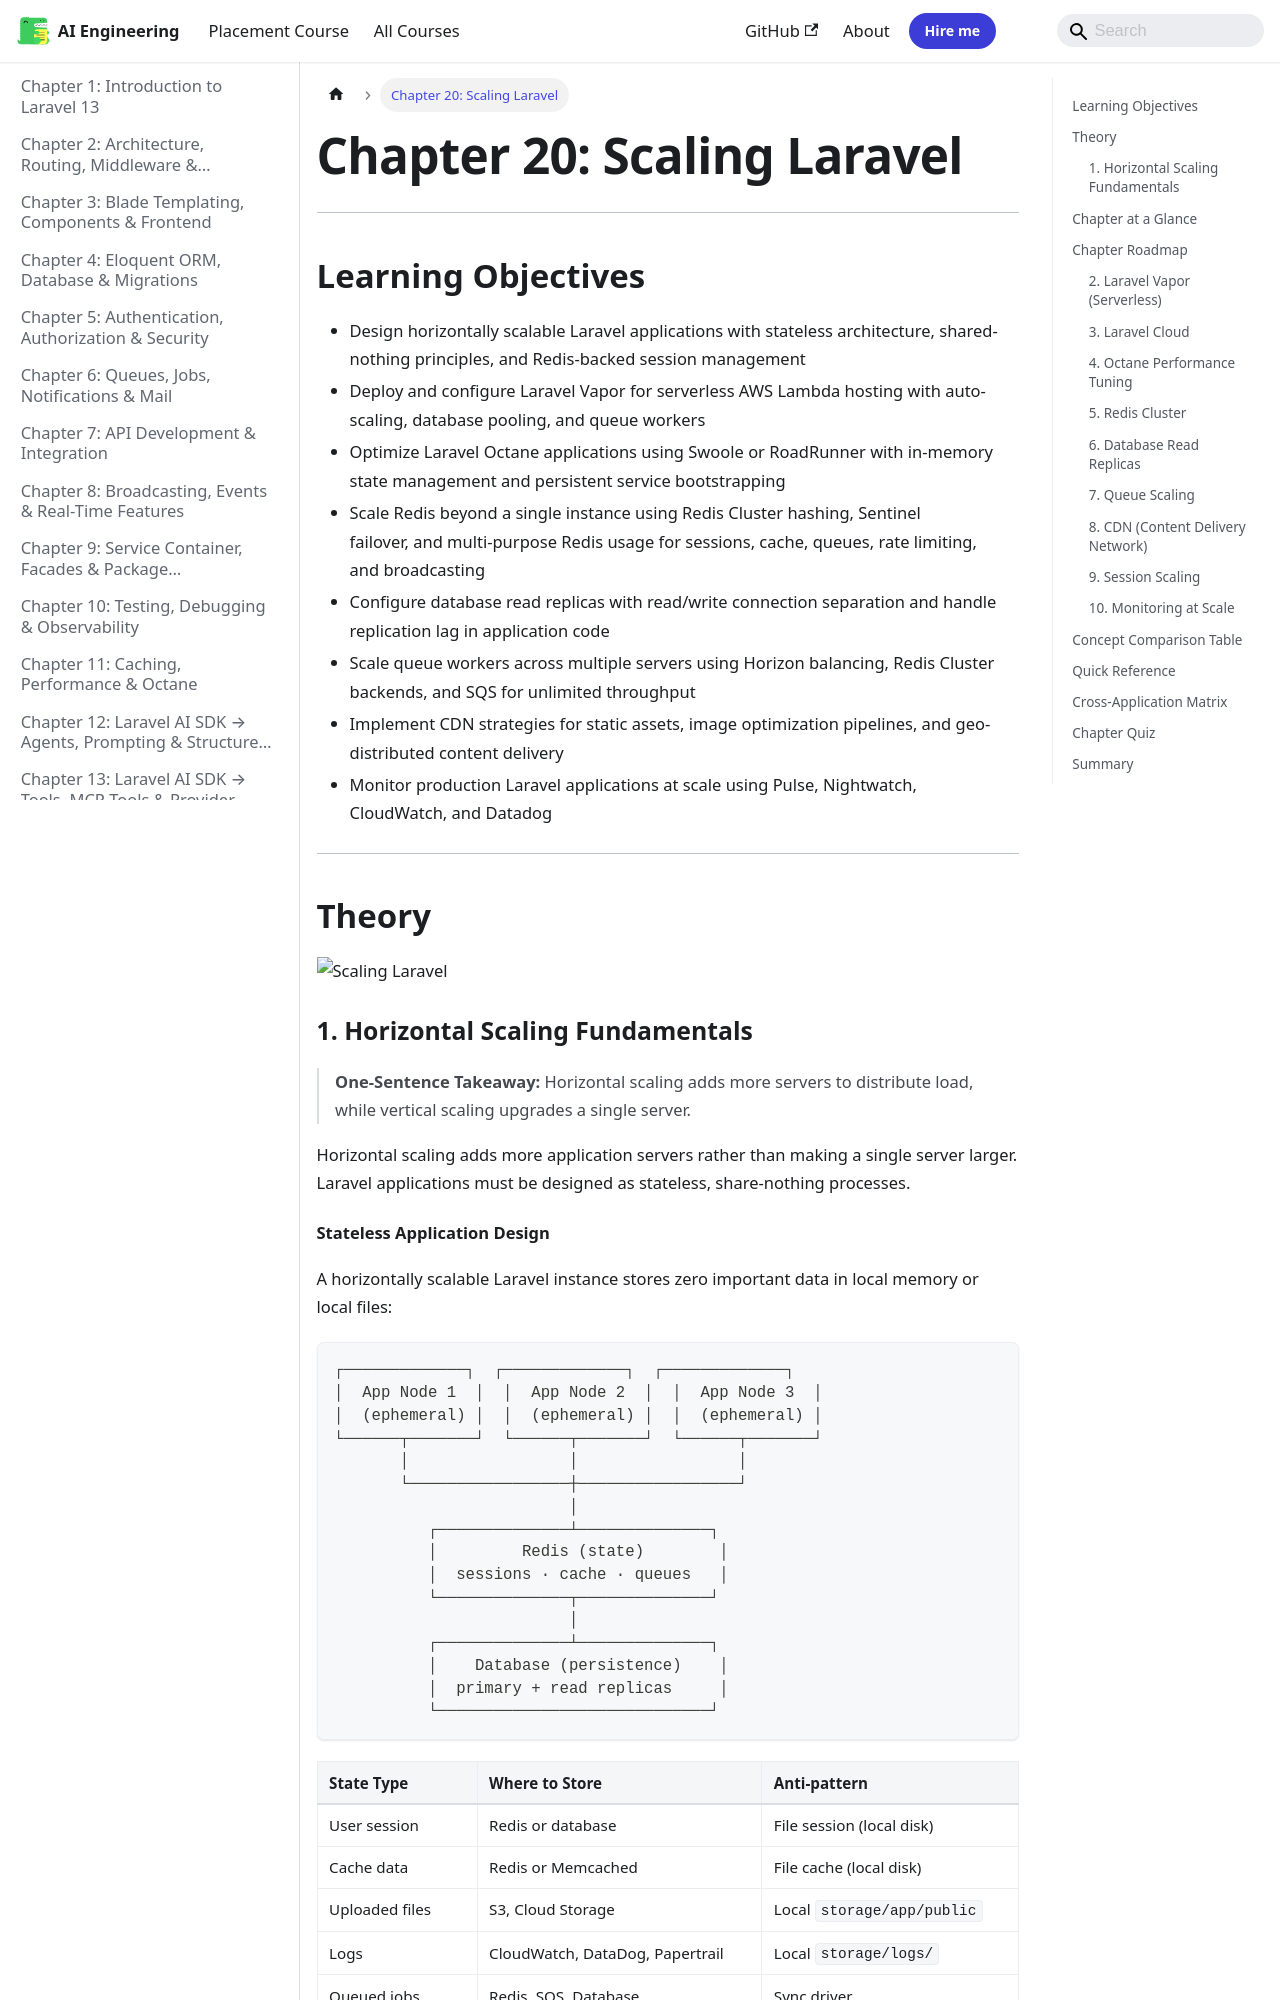

repository: Raushan666java/ai-engineering-journey · page: laravel/20-scaling-laravel/index.html · generator: mkdocs

---
description: "Horizontal scaling adds more application servers rather than making a single server larger. Laravel applications must be designed as stateless"
---

# Chapter 20: Scaling Laravel

---
## Learning Objectives
- Design horizontally scalable Laravel applications with stateless architecture, shared-nothing principles, and Redis-backed session management
- Deploy and configure Laravel Vapor for serverless AWS Lambda hosting with auto-scaling, database pooling, and queue workers
- Optimize Laravel Octane applications using Swoole or RoadRunner with in-memory state management and persistent service bootstrapping
- Scale Redis beyond a single instance using Redis Cluster hashing, Sentinel failover, and multi-purpose Redis usage for sessions, cache, queues, rate limiting, and broadcasting
- Configure database read replicas with read/write connection separation and handle replication lag in application code
- Scale queue workers across multiple servers using Horizon balancing, Redis Cluster backends, and SQS for unlimited throughput
- Implement CDN strategies for static assets, image optimization pipelines, and geo-distributed content delivery
- Monitor production Laravel applications at scale using Pulse, Nightwatch, CloudWatch, and Datadog
---
## Theory

![Scaling Laravel](https://raw.githubusercontent.com/Raushan666java/ai-engineering-journey/main/docs/assets/images/diagrams/laravel/20-scaling-laravel.png)


### 1. Horizontal Scaling Fundamentals



> **One-Sentence Takeaway:** Horizontal scaling adds more servers to distribute load, while vertical scaling upgrades a single server.

Horizontal scaling adds more application servers rather than making a single server larger. Laravel applications must be designed as stateless, share-nothing processes.
